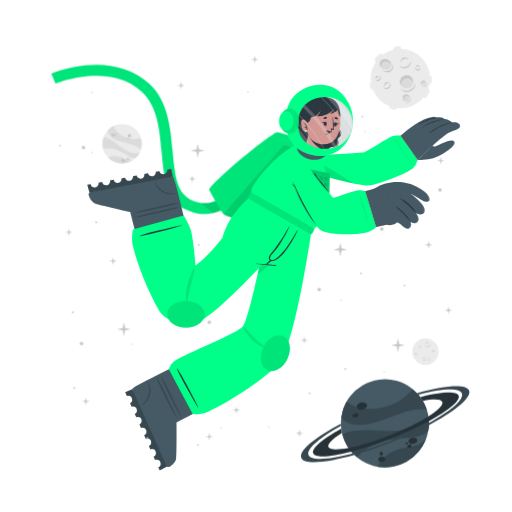
t = 0.00 s
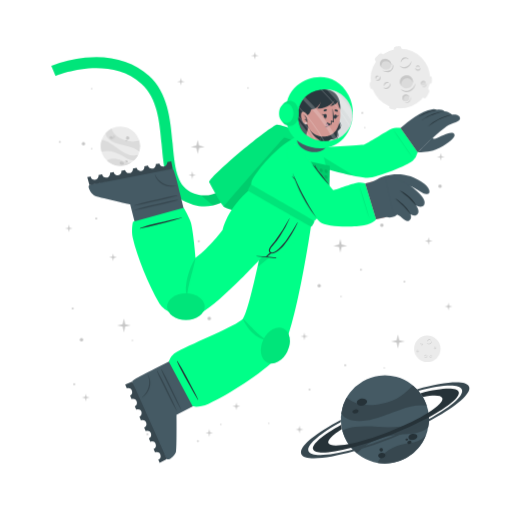
t = 1.13 s
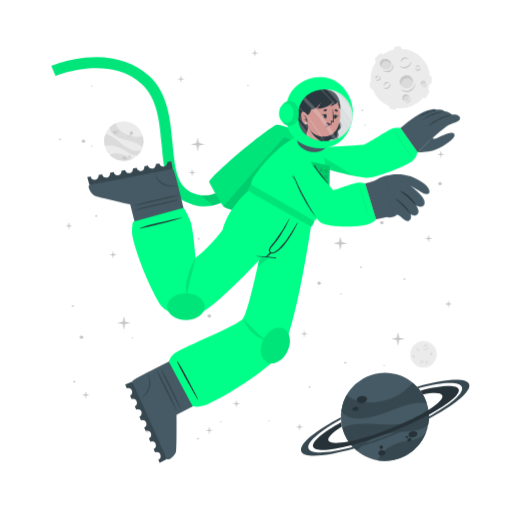
t = 1.88 s
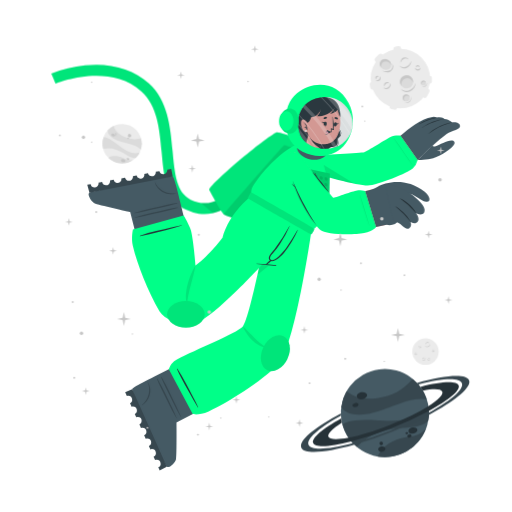
t = 3.00 s
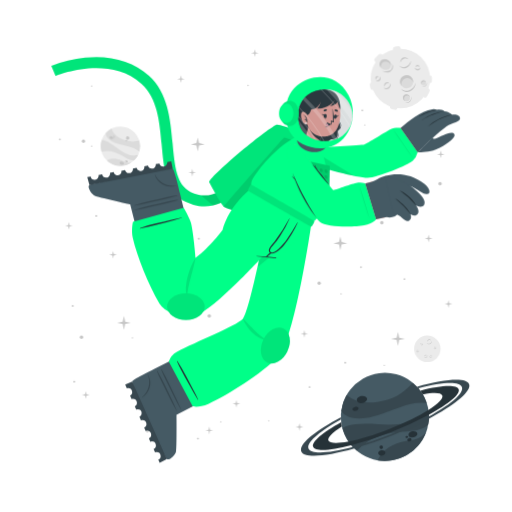
t = 4.13 s
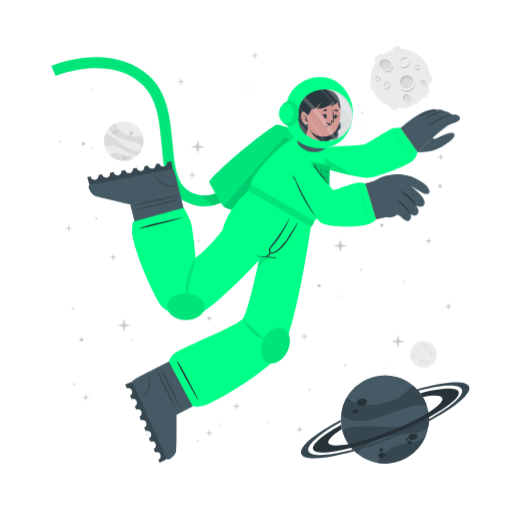
t = 4.88 s

The animated SVG that drew these frames (rendered in a browser with its animation timeline set to each time). Animation: 2 CSS @keyframes rules; one cycle of 6.00 s, repeats indefinitely.

<svg class="animated" id="freepik_stories-astronaut" xmlns="http://www.w3.org/2000/svg" viewBox="0 0 500 500" version="1.1" xmlns:xlink="http://www.w3.org/1999/xlink" xmlns:svgjs="http://svgjs.com/svgjs"><style>svg#freepik_stories-astronaut:not(.animated) .animable {opacity: 0;}svg#freepik_stories-astronaut.animated #freepik--background-complete--inject-15 {animation: 1.5s Infinite  linear wind;animation-delay: 0s;}svg#freepik_stories-astronaut.animated #freepik--Moon--inject-15 {animation: 6s Infinite  linear wind;animation-delay: 0s;}svg#freepik_stories-astronaut.animated #freepik--Planet--inject-15 {animation: 6s Infinite  linear floating;animation-delay: 0s;}svg#freepik_stories-astronaut.animated #freepik--Character--inject-15 {animation: 3s Infinite  linear floating;animation-delay: 0s;}svg#freepik_stories-astronaut.animated #freepik--Stars--inject-15 {animation: 6s Infinite  linear floating;animation-delay: 0s;}            @keyframes wind {                0% {                    transform: rotate( 0deg );                }                25% {                    transform: rotate( 1deg );                }                75% {                    transform: rotate( -1deg );                }            }                    @keyframes floating {                0% {                    opacity: 1;                    transform: translateY(0px);                }                50% {                    transform: translateY(-10px);                }                100% {                    opacity: 1;                    transform: translateY(0px);                }            }        </style><g id="freepik--background-complete--inject-15" class="animable" style="transform-origin: 261.359px 235.839px;"><g id="elarjg49yqnfc"><circle cx="119.24" cy="140.32" r="19.23" style="fill: rgb(235, 235, 235); transform-origin: 119.24px 140.32px; transform: rotate(-21.46deg);" class="animable"></circle></g><path d="M137.64,145.92a22.4,22.4,0,0,0-6-3.75c-3.81-1.68-14.18-3.51-19-5.94-6.75-3.4-7.59-7.07-7.55-9a19.38,19.38,0,0,1,5.93-4.35c.48,2,2.29,8,13.5,12,5.79,2,11.33.68,13.21.22A19.13,19.13,0,0,1,137.64,145.92Z" style="fill: rgb(219, 219, 219); transform-origin: 121.778px 134.4px;" id="elts0t6aakge" class="animable"></path><path d="M129.79,156.41A19.27,19.27,0,0,1,105.68,154a15.8,15.8,0,0,1,3.45-1.36c5.17-1.26,10.86,1.21,12.94,2.38A11.36,11.36,0,0,0,129.79,156.41Z" style="fill: rgb(219, 219, 219); transform-origin: 117.735px 155.928px;" id="eln2u3pbc64dk" class="animable"></path><path d="M136.5,148.8l-.24.47-.22.42c-.18.32-.36.62-.55.92s-.35.54-.53.8l-.21.29-.24.32-.24.32-.31.36-.3.36-.27.3c-.2.22-.41.43-.62.64h0c-1.2.37-2.8.21-5.15-.72-3.49-1.37-7.26-4.67-14-7.09a24,24,0,0,0-12.93-.83h0a19.17,19.17,0,0,1,.5-11.63c1.23,0,5.18.52,13.61,7.48a49.9,49.9,0,0,0,8.49,5.81c7.2,3.77,11.36,2.65,13.1,1.78h.13Z" style="fill: rgb(219, 219, 219); transform-origin: 118.269px 143.957px;" id="elf3yvygwsunq" class="animable"></path><path d="M118.22,156c.34-.78,1.54-1,2.68-.52s1.79,1.54,1.44,2.32-1.54,1-2.68.52S117.88,156.83,118.22,156Z" style="fill: rgb(199, 199, 199); transform-origin: 120.282px 156.9px;" id="elgllbgn4pin" class="animable"></path><path d="M123.66,154.67c.2-.44.91-.55,1.59-.26s1.08.9.89,1.34-.9.56-1.59.26S123.47,155.11,123.66,154.67Z" style="fill: rgb(199, 199, 199); transform-origin: 124.9px 155.212px;" id="elbdxfgqerkma" class="animable"></path><path d="M108.75,131.05c.29-.67,1.33-.86,2.33-.42s1.57,1.33,1.28,2-1.34.86-2.34.42S108.45,131.72,108.75,131.05Z" style="fill: rgb(199, 199, 199); transform-origin: 110.553px 131.84px;" id="elqql1r8racxo" class="animable"></path><path d="M112.29,130.39a.84.84,0,0,1,1.13-.28.85.85,0,0,1,.57,1,1,1,0,0,1-1.7-.74Z" style="fill: rgb(199, 199, 199); transform-origin: 113.151px 130.697px;" id="elrkr4khz8lad" class="animable"></path><path d="M112.86,132.17a.53.53,0,0,1,.71-.15c.3.13.47.41.37.62s-.41.28-.71.15S112.77,132.39,112.86,132.17Z" style="fill: rgb(199, 199, 199); transform-origin: 113.402px 132.399px;" id="elp05fj9x7nk" class="animable"></path><path d="M124.86,132.22a1.64,1.64,0,1,1,1,1.71A1.42,1.42,0,0,1,124.86,132.22Z" style="fill: rgb(199, 199, 199); transform-origin: 126.473px 132.415px;" id="el528rgh5bvym" class="animable"></path><path d="M124.4,134.84a.76.76,0,1,1,.42.92A.73.73,0,0,1,124.4,134.84Z" style="fill: rgb(199, 199, 199); transform-origin: 125.123px 135.064px;" id="elf26i45ov4i5" class="animable"></path><circle cx="415.48" cy="343.36" r="12.93" style="fill: rgb(235, 235, 235); transform-origin: 415.48px 343.36px;" id="elz9rweleqj0o" class="animable"></circle><path d="M420.19,335.69a2.92,2.92,0,0,1-.48,1.75,3.45,3.45,0,0,1-1.41,1.24,2.56,2.56,0,0,1-1.9.17,2.7,2.7,0,0,1-1.44-1.12,3.71,3.71,0,0,0,1.55.69,2.33,2.33,0,0,0,.79,0,2.68,2.68,0,0,0,.76-.24l.36-.2c.11-.08.23-.15.33-.23a3.24,3.24,0,0,0,.6-.57A4.54,4.54,0,0,0,420.19,335.69Z" style="fill: rgb(199, 199, 199); transform-origin: 417.577px 337.324px;" id="el9bn86quezf7" class="animable"></path><path d="M415.54,336.43a1.84,1.84,0,0,1,.27-1.24,2.23,2.23,0,0,1,1-.88,1.76,1.76,0,0,1,1.35-.1,1.7,1.7,0,0,1,1,.83,2.8,2.8,0,0,0-1.08-.4,1.69,1.69,0,0,0-1,.18A3.06,3.06,0,0,0,415.54,336.43Z" style="fill: rgb(199, 199, 199); transform-origin: 417.341px 335.275px;" id="elhd4ubvknihe" class="animable"></path><path d="M415.48,349.44a1.79,1.79,0,0,1,0,1.23,2.13,2.13,0,0,1-.75,1.05,1.71,1.71,0,0,1-2.35-.25,3.35,3.35,0,0,0,1.1.15,1.62,1.62,0,0,0,.91-.35,2.67,2.67,0,0,0,.69-.77A3.41,3.41,0,0,0,415.48,349.44Z" style="fill: rgb(199, 199, 199); transform-origin: 413.984px 350.758px;" id="elhyc4mgx4oue" class="animable"></path><path d="M412.8,350.91a1.14,1.14,0,0,1-.09-.87,1.49,1.49,0,0,1,.52-.76,1.2,1.2,0,0,1,.93-.23,1.1,1.1,0,0,1,.73.48,2.46,2.46,0,0,0-.75,0,1.18,1.18,0,0,0-.56.24A2.18,2.18,0,0,0,412.8,350.91Z" style="fill: rgb(199, 199, 199); transform-origin: 413.776px 349.972px;" id="elxfrtyz0ndi9" class="animable"></path><path d="M410.82,337.8a1.15,1.15,0,0,1,.37.83,1.3,1.3,0,0,1-.37.92,1.15,1.15,0,0,1-.95.32,1.35,1.35,0,0,1-.81-.39,3.94,3.94,0,0,0,.8-.05,1.06,1.06,0,0,0,.56-.28,1.37,1.37,0,0,0,.33-.56A2.45,2.45,0,0,0,410.82,337.8Z" style="fill: rgb(199, 199, 199); transform-origin: 410.125px 338.84px;" id="el7tx0eylzaya" class="animable"></path><path d="M409.22,339.06a.74.74,0,0,1-.33-.57.91.91,0,0,1,.26-.68.82.82,0,0,1,.71-.23.81.81,0,0,1,.55.34,4.08,4.08,0,0,0-.54.1.76.76,0,0,0-.32.19,1.13,1.13,0,0,0-.22.32A2.13,2.13,0,0,0,409.22,339.06Z" style="fill: rgb(199, 199, 199); transform-origin: 409.65px 338.315px;" id="el2b1pr16tdts" class="animable"></path><path d="M419.81,351.44a1.14,1.14,0,0,1-.72.56,1.26,1.26,0,0,1-1-.14,1.14,1.14,0,0,1-.54-.83,1.36,1.36,0,0,1,.18-.89,3.66,3.66,0,0,0,.25.77,1,1,0,0,0,.4.47,1.32,1.32,0,0,0,.63.18A2.6,2.6,0,0,0,419.81,351.44Z" style="fill: rgb(199, 199, 199); transform-origin: 418.673px 351.093px;" id="eldng7mefx3s" class="animable"></path><path d="M418.2,350.19a.75.75,0,0,1,.47-.45.87.87,0,0,1,.72.08.82.82,0,0,1,.4.63.9.9,0,0,1-.19.62,4.78,4.78,0,0,0-.24-.5.63.63,0,0,0-.25-.26.91.91,0,0,0-.37-.13A1.65,1.65,0,0,0,418.2,350.19Z" style="fill: rgb(199, 199, 199); transform-origin: 418.996px 350.383px;" id="eludlmh9hhso" class="animable"></path><path d="M424.24,342.34a1.16,1.16,0,0,1-.28.86,1.27,1.27,0,0,1-.88.44,1.13,1.13,0,0,1-.92-.39,1.29,1.29,0,0,1-.35-.83,3.82,3.82,0,0,0,.63.5,1.09,1.09,0,0,0,.6.16,1.31,1.31,0,0,0,.62-.21A2.35,2.35,0,0,0,424.24,342.34Z" style="fill: rgb(199, 199, 199); transform-origin: 423.027px 342.991px;" id="ell9vgjaep7g" class="animable"></path><path d="M422.2,342.21a.75.75,0,0,1,.14-.64.93.93,0,0,1,.65-.34.8.8,0,0,1,.68.3.88.88,0,0,1,.19.62,3.83,3.83,0,0,0-.48-.28.74.74,0,0,0-.36-.08,1.13,1.13,0,0,0-.38.1A2.38,2.38,0,0,0,422.2,342.21Z" style="fill: rgb(199, 199, 199); transform-origin: 423.021px 341.719px;" id="elfnp1lf66xz5" class="animable"></path><path d="M407.1,345.26a1.13,1.13,0,0,1-.27.87,1.27,1.27,0,0,1-.88.44,1.16,1.16,0,0,1-.93-.39,1.4,1.4,0,0,1-.35-.83,4.33,4.33,0,0,0,.64.5,1.07,1.07,0,0,0,.6.16,1.35,1.35,0,0,0,.62-.21A2,2,0,0,0,407.1,345.26Z" style="fill: rgb(199, 199, 199); transform-origin: 405.889px 345.916px;" id="elesge7ve5uz" class="animable"></path><path d="M405.07,345.14a.75.75,0,0,1,.14-.64.89.89,0,0,1,.64-.34.79.79,0,0,1,.68.3.85.85,0,0,1,.2.62,3.83,3.83,0,0,0-.48-.28.66.66,0,0,0-.36-.08,1.13,1.13,0,0,0-.38.1A2.38,2.38,0,0,0,405.07,345.14Z" style="fill: rgb(199, 199, 199); transform-origin: 405.891px 344.649px;" id="elz9ckn36p8y" class="animable"></path></g><g id="freepik--Moon--inject-15" class="animable" style="transform-origin: 391.45px 76.1246px;"><path d="M370.11,60.15l3.44-3.43a2.52,2.52,0,0,0,0-3.56h0a2.5,2.5,0,0,0-3.56,0l-3.44,3.43a2.52,2.52,0,0,0,0,3.56h0A2.52,2.52,0,0,0,370.11,60.15Z" style="fill: rgb(235, 235, 235); transform-origin: 370.05px 56.6508px;" id="elsiqwamjzrf" class="animable"></path><path d="M417,94.19l2.18-4.34a2.5,2.5,0,0,0-1.12-3.38h0a2.51,2.51,0,0,0-3.38,1.12l-2.18,4.34a2.53,2.53,0,0,0,1.12,3.38h0A2.52,2.52,0,0,0,417,94.19Z" style="fill: rgb(235, 235, 235); transform-origin: 415.845px 90.8883px;" id="elclrdcune36t" class="animable"></path><path d="M387,50.45l2.58-.36a2.52,2.52,0,0,0,2.14-2.85h0a2.52,2.52,0,0,0-2.85-2.14l-2.58.37a2.52,2.52,0,0,0-2.14,2.85h0A2.51,2.51,0,0,0,387,50.45Z" style="fill: rgb(235, 235, 235); transform-origin: 387.935px 47.7758px;" id="elt3lhrx1ij0m" class="animable"></path><path d="M366.46,84.53l-.37-2.59a2.52,2.52,0,0,0-2.85-2.13h0a2.52,2.52,0,0,0-2.14,2.85l.37,2.58a2.53,2.53,0,0,0,2.85,2.14h0A2.52,2.52,0,0,0,366.46,84.53Z" style="fill: rgb(235, 235, 235); transform-origin: 363.78px 83.5943px;" id="el0vypfp9tycsd" class="animable"></path><g id="eloyqn7ifxsgj"><rect x="415.49" y="75.26" width="7.64" height="5.03" rx="2.16" style="fill: rgb(235, 235, 235); transform-origin: 419.31px 77.775px; transform: rotate(90deg);" class="animable"></rect></g><path d="M382.28,106.41l2.52.68a2.52,2.52,0,0,0,3.08-1.78h0a2.52,2.52,0,0,0-1.78-3.09l-2.52-.67a2.51,2.51,0,0,0-3.08,1.78h0A2.51,2.51,0,0,0,382.28,106.41Z" style="fill: rgb(235, 235, 235); transform-origin: 384.19px 104.319px;" id="eltzrczquczj" class="animable"></path><circle cx="391" cy="76.69" r="29.05" style="fill: rgb(235, 235, 235); transform-origin: 391px 76.69px;" id="el68908ze66oi" class="animable"></circle><path d="M401.57,59.46a6.51,6.51,0,0,1-1.08,3.94,7.8,7.8,0,0,1-3.15,2.79,5.76,5.76,0,0,1-4.27.36,6,6,0,0,1-3.25-2.49,8.71,8.71,0,0,0,3.49,1.53,5.07,5.07,0,0,0,1.78,0,5.38,5.38,0,0,0,1.69-.54,9.1,9.1,0,0,0,.81-.44c.26-.17.52-.33.76-.52a8.54,8.54,0,0,0,1.35-1.27A9.92,9.92,0,0,0,401.57,59.46Z" style="fill: rgb(199, 199, 199); transform-origin: 395.699px 63.1311px;" id="eli9sw0tvacrf" class="animable"></path><path d="M391.13,61.13a4.13,4.13,0,0,1,.6-2.78,5.18,5.18,0,0,1,2.19-2,3.9,3.9,0,0,1,3-.22A3.84,3.84,0,0,1,399.12,58a6.52,6.52,0,0,0-2.41-.89,3.94,3.94,0,0,0-2.24.4A6.81,6.81,0,0,0,391.13,61.13Z" style="fill: rgb(199, 199, 199); transform-origin: 395.105px 58.5293px;" id="eltdamdjl51u" class="animable"></path><path d="M381.29,81.08a3.94,3.94,0,0,1,.07,2.77,4.82,4.82,0,0,1-1.68,2.35,3.78,3.78,0,0,1-2.86.77,3.84,3.84,0,0,1-2.43-1.34,7,7,0,0,0,2.48.35,3.69,3.69,0,0,0,2-.79,6,6,0,0,0,1.55-1.73A7.44,7.44,0,0,0,381.29,81.08Z" style="fill: rgb(199, 199, 199); transform-origin: 377.984px 84.0434px;" id="elnhoc52sc8a" class="animable"></path><path d="M375.27,84.38a2.57,2.57,0,0,1-.19-1.95,3.19,3.19,0,0,1,1.16-1.7,2.65,2.65,0,0,1,2.08-.52A2.44,2.44,0,0,1,380,81.28a5.58,5.58,0,0,0-1.7-.08,2.69,2.69,0,0,0-1.26.54A4.94,4.94,0,0,0,375.27,84.38Z" style="fill: rgb(199, 199, 199); transform-origin: 377.485px 82.2756px;" id="elsewq5vzgt0i" class="animable"></path><path d="M370.87,74.62a2.57,2.57,0,0,1,.83,1.86,2.85,2.85,0,0,1-.82,2,2.52,2.52,0,0,1-2.13.73,3.06,3.06,0,0,1-1.83-.87,10,10,0,0,0,1.81-.12,2.33,2.33,0,0,0,1.25-.63,2.88,2.88,0,0,0,.73-1.26A5.13,5.13,0,0,0,370.87,74.62Z" style="fill: rgb(199, 199, 199); transform-origin: 369.31px 76.9261px;" id="elc2x0kpehkup" class="animable"></path><path d="M367.27,77.44a1.68,1.68,0,0,1-.72-1.29,2,2,0,0,1,.58-1.52,1.77,1.77,0,0,1,1.58-.51,1.88,1.88,0,0,1,1.25.75,10.76,10.76,0,0,0-1.23.24,1.6,1.6,0,0,0-.7.41,2.28,2.28,0,0,0-.49.73A4.57,4.57,0,0,0,367.27,77.44Z" style="fill: rgb(199, 199, 199); transform-origin: 368.253px 75.7663px;" id="el41gcim250uq" class="animable"></path><path d="M410.67,66a2.6,2.6,0,0,1-.62,1.94,2.84,2.84,0,0,1-2,1,2.57,2.57,0,0,1-2.07-.87,3,3,0,0,1-.78-1.87,9,9,0,0,0,1.43,1.11,2.23,2.23,0,0,0,1.34.36,3,3,0,0,0,1.39-.45A5.56,5.56,0,0,0,410.67,66Z" style="fill: rgb(199, 199, 199); transform-origin: 407.941px 67.4719px;" id="elq2q35c10p9" class="animable"></path><path d="M406.11,65.73a1.66,1.66,0,0,1,.31-1.44,2,2,0,0,1,1.44-.76,1.82,1.82,0,0,1,1.53.68,1.88,1.88,0,0,1,.43,1.39,9.72,9.72,0,0,0-1.08-.63,1.49,1.49,0,0,0-.8-.17,2.38,2.38,0,0,0-.85.22A4.64,4.64,0,0,0,406.11,65.73Z" style="fill: rgb(199, 199, 199); transform-origin: 407.944px 64.6284px;" id="elgenty8l7xi6" class="animable"></path><g id="el8ek7gd844l"><ellipse cx="397.01" cy="79.87" rx="6.44" ry="6.4" style="fill: rgb(219, 219, 219); transform-origin: 397.01px 79.87px; transform: rotate(-65.97deg);" class="animable"></ellipse></g><path d="M400,76.84a5.81,5.81,0,0,1,3.31,4.1,6.41,6.41,0,1,0-11.2,3.11,5.78,5.78,0,0,1,.2-4.24A5.84,5.84,0,0,1,400,76.84Z" style="fill: rgb(199, 199, 199); transform-origin: 396.987px 78.7649px;" id="el3b000jo08ej" class="animable"></path><path d="M405.88,81a8.26,8.26,0,0,1-1.41,4.8,9.87,9.87,0,0,1-3.87,3.38,7.16,7.16,0,0,1-5.18.47,7.62,7.62,0,0,1-4-3,10.25,10.25,0,0,0,4.28,2,10.54,10.54,0,0,0,1.13.11,5.87,5.87,0,0,0,1.11-.09A7.1,7.1,0,0,0,400,88c.34-.17.69-.36,1-.55s.65-.42.94-.67a10.52,10.52,0,0,0,1.67-1.6A11.59,11.59,0,0,0,405.88,81Z" style="fill: rgb(199, 199, 199); transform-origin: 398.651px 85.4656px;" id="elxswk5luwmv" class="animable"></path><path d="M412.91,83.39a2.4,2.4,0,1,0-1.78-2.87A2.39,2.39,0,0,0,412.91,83.39Z" style="fill: rgb(219, 219, 219); transform-origin: 413.468px 81.0561px;" id="el7udpiyjzsw" class="animable"></path><path d="M414.34,79.73A2.18,2.18,0,0,1,415.85,81,2.43,2.43,0,0,0,414,78.71a2.4,2.4,0,0,0-2.87,1.81,2.37,2.37,0,0,0,.84,2.41,2.12,2.12,0,0,1-.23-1.57A2.17,2.17,0,0,1,414.34,79.73Z" style="fill: rgb(199, 199, 199); transform-origin: 413.458px 80.7904px;" id="ela0k4c87xxy" class="animable"></path><path d="M416.78,80.82a2.9,2.9,0,0,1-.12,1.88,3.54,3.54,0,0,1-1.18,1.55,2.64,2.64,0,0,1-1.91.54,2.74,2.74,0,0,1-1.69-.86,4.09,4.09,0,0,0,1.71.37,2.65,2.65,0,0,0,1.51-.55A4.36,4.36,0,0,0,416.78,80.82Z" style="fill: rgb(199, 199, 199); transform-origin: 414.381px 82.813px;" id="elhwj8cgpb6wk" class="animable"></path><path d="M396.44,98.94a3.41,3.41,0,1,0-3.21-3.59A3.41,3.41,0,0,0,396.44,98.94Z" style="fill: rgb(219, 219, 219); transform-origin: 396.635px 95.5356px;" id="elzvnnt2wgcbb" class="animable"></path><path d="M397.54,93.46a3.07,3.07,0,0,1,2.41,1.4A3.4,3.4,0,1,0,395,98.53a3.1,3.1,0,0,1,2.54-5.07Z" style="fill: rgb(199, 199, 199); transform-origin: 396.584px 95.335px;" id="elooapaasaxci" class="animable"></path><path d="M401.22,94.38a4.48,4.48,0,0,1,.19,2.64,5.13,5.13,0,0,1-1.27,2.4,3.72,3.72,0,0,1-2.46,1.21,4.06,4.06,0,0,1-2.56-.69,5.23,5.23,0,0,0,2.5.2A3.76,3.76,0,0,0,399.68,99a5.84,5.84,0,0,0,1.26-2.1A6.18,6.18,0,0,0,401.22,94.38Z" style="fill: rgb(199, 199, 199); transform-origin: 398.323px 97.5099px;" id="el468ko25nc9x" class="animable"></path><path d="M381.24,66c-1.53,2.35-4.93,2.85-7.58,1.11s-3.57-5.05-2-7.4,4.93-2.84,7.59-1.11S382.78,63.69,381.24,66Z" style="fill: rgb(219, 219, 219); transform-origin: 376.446px 62.8572px;" id="elhi1gwrdxhm8" class="animable"></path><path d="M372.8,62a4.43,4.43,0,0,0-.25,4.28,5.25,5.25,0,0,1-.92-6.49c1.53-2.35,4.93-2.85,7.59-1.11A5.83,5.83,0,0,1,382,63.9a5.53,5.53,0,0,0-2.29-3C377.28,59.37,374.19,59.82,372.8,62Z" style="fill: rgb(199, 199, 199); transform-origin: 376.453px 61.9611px;" id="elipyzqqv1yr" class="animable"></path><path d="M383.12,62.16a5.49,5.49,0,0,1,.75,4.14,5.12,5.12,0,0,1-.95,2,6.39,6.39,0,0,1-1.66,1.53,6.23,6.23,0,0,1-2.15.73,7.29,7.29,0,0,1-2.19-.06,9.09,9.09,0,0,1-3.84-1.67,17.88,17.88,0,0,0,3.95.68,6.51,6.51,0,0,0,3.58-.77A5.47,5.47,0,0,0,382,67.59a5,5,0,0,0,.94-1.57A7.25,7.25,0,0,0,383.12,62.16Z" style="fill: rgb(199, 199, 199); transform-origin: 378.538px 66.3877px;" id="elmbor1xqsu0r" class="animable"></path></g><g id="freepik--Planet--inject-15" class="animable" style="transform-origin: 376.139px 413.34px;"><g id="elzkyzm30ewi"><circle cx="375.87" cy="413.34" r="43.02" style="fill: rgb(69, 90, 100); transform-origin: 375.87px 413.34px; transform: rotate(-74.9951deg);" class="animable"></circle></g><path d="M416.74,399.89a50.6,50.6,0,0,0-15.8.88c-9.14,1.83-30.47,11.81-42.37,13.55-16.73,2.46-23-3.17-25.36-6.69a43,43,0,0,1,5.28-15.58c3.38,2.95,14.49,11.72,40.09,4.53,13.2-3.72,21.59-13.34,24.44-16.6A42.76,42.76,0,0,1,416.74,399.89Z" style="fill: rgb(55, 71, 79); transform-origin: 374.975px 397.452px;" id="elaym090v01nw" class="animable"></path><path d="M415.87,429.18a43.05,43.05,0,0,1-47.24,26.58,34.45,34.45,0,0,1,4.55-6.94c7.84-9,21.44-11.76,26.75-12.3A25.27,25.27,0,0,0,415.87,429.18Z" style="fill: rgb(55, 71, 79); transform-origin: 392.25px 442.775px;" id="eltmm1kob671f" class="animable"></path><path d="M418.36,406.64c.07.39.12.77.17,1.16s.09.71.13,1.06c.08.8.15,1.6.18,2.39s.06,1.44.06,2.14c0,.27,0,.53,0,.8s0,.6,0,.89,0,.6,0,.9-.05.7-.08,1.06-.06.7-.1,1-.08.6-.11.9c-.09.66-.19,1.3-.31,1.95h0c-1.72,2.21-4.86,4-10.34,5.31-8.16,2-19.29.8-34.76,5.06a53.84,53.84,0,0,0-24.73,15.11h0a42.85,42.85,0,0,1-14.05-21.9c2.19-1.67,10.15-5.73,34.51-3.84a112.29,112.29,0,0,0,23-.3c18-2.36,24.21-9.77,26.27-13.61h0A1.82,1.82,0,0,1,418.36,406.64Z" style="fill: rgb(55, 71, 79); transform-origin: 376.66px 426.505px;" id="el3ius67itmrp" class="animable"></path><path d="M358.4,395.52c.37,1.88-1.55,3.83-4.28,4.35s-5.23-.56-5.6-2.44,1.56-3.82,4.28-4.35S358,393.65,358.4,395.52Z" style="fill: rgb(38, 50, 56); transform-origin: 353.46px 396.474px;" id="elvu93av9ntsa" class="animable"></path><path d="M350.11,404.94c.2,1.06-1,2.17-2.6,2.49s-3.13-.28-3.33-1.34.95-2.17,2.59-2.49S349.9,403.89,350.11,404.94Z" style="fill: rgb(38, 50, 56); transform-origin: 347.145px 405.515px;" id="el0yljkkxprmvi" class="animable"></path><path d="M407.54,429.57c.31,1.6-1.38,3.27-3.76,3.74s-4.58-.47-4.89-2.07,1.37-3.28,3.76-3.74S407.23,428,407.54,429.57Z" style="fill: rgb(38, 50, 56); transform-origin: 403.215px 430.408px;" id="eleel0xivrqdk" class="animable"></path><path d="M401.85,435.28c.17.85-.61,1.72-1.74,1.94a1.87,1.87,0,0,1-2.33-1.15c-.17-.85.61-1.72,1.74-1.94A1.87,1.87,0,0,1,401.85,435.28Z" style="fill: rgb(38, 50, 56); transform-origin: 399.815px 435.675px;" id="elyni0tp3xck" class="animable"></path><path d="M398.54,432.72c.1.51-.4,1-1.12,1.18s-1.38-.17-1.48-.68.4-1,1.12-1.18S398.44,432.21,398.54,432.72Z" style="fill: rgb(38, 50, 56); transform-origin: 397.24px 432.97px;" id="eluzi6mi75ydh" class="animable"></path><path d="M376.35,447.84c.28,1.44-1,2.9-3,3.27s-3.68-.5-4-1.93,1-2.89,2.95-3.26S376.08,446.41,376.35,447.84Z" style="fill: rgb(38, 50, 56); transform-origin: 372.845px 448.515px;" id="ellj1v96x0edj" class="animable"></path><path d="M373.89,442.43a1.71,1.71,0,1,1-1.95-1.16A1.6,1.6,0,0,1,373.89,442.43Z" style="fill: rgb(38, 50, 56); transform-origin: 372.261px 442.94px;" id="elngmklcmk0gm" class="animable"></path><path d="M418.84,411.25a346.49,346.49,0,0,1-36.64,16.83,342.87,342.87,0,0,1-39.21,13c-20.61,5.36-35.3,6.29-37.19,1.5s9.19-14.09,27.36-24.08c.12,1,.28,2,.47,3l.24,1.14c-9.22,5.86-14.34,10.93-13.19,13.85s8.58,3.14,19.59,1c10.78-2.08,25-6.36,40.23-12.37s28.57-12.64,37.86-18.51c9.46-5.95,14.73-11.13,13.56-14.09s-8.33-3.11-19-1.11a39.26,39.26,0,0,0-2.42-3.66c20.51-5.31,35.53-6.12,37.42-1.34S438.08,400.88,418.84,411.25Z" style="fill: rgb(38, 50, 56); transform-origin: 376.855px 414.472px;" id="elyp3x7r6r9hh" class="animable"></path><path d="M418.86,415.07a383.2,383.2,0,0,1-35.81,16.44h0A380.06,380.06,0,0,1,346,444.31c-28.14,8-49.06,9.59-51.78,2.82s13.19-19.8,38.63-33.31c0,.66,0,1.33.08,2-21.11,11.64-34,22.68-31.68,28.49s19.63,4.87,43.31-1.47A359.42,359.42,0,0,0,418.89,413c21.4-11.74,34.49-22.91,32.14-28.76s-19.17-4.89-42.38,1.23c-.43-.51-.88-1-1.34-1.5,27.63-7.77,48.08-9.23,50.76-2.54S444.64,401.45,418.86,415.07Z" style="fill: rgb(55, 71, 79); transform-origin: 376.139px 414.278px;" id="elykxk2y9kmkb" class="animable"></path></g><g id="freepik--Character--inject-15" class="animable" style="transform-origin: 249.682px 261.365px;"><path d="M194.2,208.66a44.5,44.5,0,0,1-12.75-4c-19.36-9.4-21.44-32.18-23.64-56.3-2-22.22-4.13-45.19-19.67-59.06-32.35-28.84-83.35-7.81-83.86-7.59l-4.19-9.88a124.34,124.34,0,0,1,33.06-8c25-2.52,46.52,3.5,62.12,17.42,18.71,16.68,21.11,42.93,23.22,66.09,2,21.93,3.73,40.87,17.64,47.62,29.16,14.15,48.44-21.19,49.24-22.7l9.48,5a77.22,77.22,0,0,1-16.57,20.32C217.57,206.71,206,210.43,194.2,208.66Z" style="fill: rgb(0, 255, 136); transform-origin: 147.47px 136.179px;" id="el4wz94dyh1d3" class="animable"></path><g id="elsztwtepc4q"><path d="M194.2,208.66a44.5,44.5,0,0,1-12.75-4c-19.36-9.4-21.44-32.18-23.64-56.3-2-22.22-4.13-45.19-19.67-59.06-32.35-28.84-83.35-7.81-83.86-7.59l-4.19-9.88a124.34,124.34,0,0,1,33.06-8c25-2.52,46.52,3.5,62.12,17.42,18.71,16.68,21.11,42.93,23.22,66.09,2,21.93,3.73,40.87,17.64,47.62,29.16,14.15,48.44-21.19,49.24-22.7l9.48,5a77.22,77.22,0,0,1-16.57,20.32C217.57,206.71,206,210.43,194.2,208.66Z" style="opacity: 0.1; transform-origin: 147.47px 136.179px;" class="animable"></path></g><g id="el907zgj5janq"><path d="M244.85,177.29a77.09,77.09,0,0,1-16.57,20.31c-6.44,5.48-13.2,9-20.13,10.56L196.08,198c23.52,3.15,38.58-24.45,39.3-25.77Z" style="opacity: 0.1; transform-origin: 220.465px 190.195px;" class="animable"></path></g><path d="M278.67,229.5c-.95.56-57.57-18.31-60-20.06a1.59,1.59,0,0,1-.31-.29c-2.77-2.73-13.24-22-14-23.51-1.84-3.85,55.21-51.93,65.82-56.39,2.66-1.12,37.51,11.34,42.73,16.4,2.24,2.17,6.45,10.95,6.22,12.15h0C318.76,159.52,279.63,228.94,278.67,229.5Z" style="fill: rgb(0, 255, 136); transform-origin: 261.728px 179.346px;" id="elvlplie2ycb" class="animable"></path><g id="eln6vbr8vlrsq"><path d="M278.67,229.5c-.95.56-57.57-18.31-60-20.06a1.59,1.59,0,0,1-.31-.29c-2.77-2.73-13.24-22-14-23.51-1.84-3.85,55.21-51.93,65.82-56.39,2.66-1.12,37.51,11.34,42.73,16.4,2.24,2.17,6.45,10.95,6.22,12.15h0C318.76,159.52,279.63,228.94,278.67,229.5Z" style="opacity: 0.1; transform-origin: 261.728px 179.346px;" class="animable"></path></g><g id="el34gbu9vxckf"><path d="M278.67,229.5c-.95.56-57.57-18.31-60-20.06a1.59,1.59,0,0,1-.31-.29c10.24-11.85,58.36-67.42,59.22-67.56s33.84,12.65,41.56,16.22C318.76,159.52,279.63,228.94,278.67,229.5Z" style="opacity: 0.1; transform-origin: 268.75px 185.551px;" class="animable"></path></g><path d="M196.48,344.63l-45.12,22.73c-8.64,4.29-16.14,8.22-19.83,10.61a.09.09,0,0,0-.06,0c-1.4.9-2.24,1.57-2.36,2l0,.08c-.46,3.44,31.87,73.53,33.82,75.59s8-3.33,8.91-7.05.53-36.1.53-36.1l44.85-23.13Z" style="fill: rgb(69, 90, 100); transform-origin: 173.163px 400.363px;" id="elzkm7rwzrew" class="animable"></path><path d="M122.25,383l1.61,3.65a3.8,3.8,0,0,1,1.31-.23,3.9,3.9,0,0,1,1.83,7.34l1.45,3.32a3.82,3.82,0,0,1,1.36-.25,3.89,3.89,0,0,1,1.78,7.35l1.46,3.33a3.55,3.55,0,0,1,1.39-.27,3.89,3.89,0,0,1,3.89,3.89,3.85,3.85,0,0,1-2.15,3.48l1.46,3.31a4.06,4.06,0,0,1,1.45-.27,3.89,3.89,0,0,1,1.69,7.4l1.46,3.31a3.84,3.84,0,0,1,1.48-.3,3.89,3.89,0,0,1,1.65,7.42l1.46,3.31a3.58,3.58,0,0,1,1.52-.32,3.9,3.9,0,0,1,1.62,7.44l1.46,3.32a3.64,3.64,0,0,1,1.57-.35,3.9,3.9,0,0,1,1.57,7.46l1.37,3.12,7-3.79L129.11,380Z" style="fill: rgb(55, 71, 79); transform-origin: 142.595px 419.73px;" id="elvg33fzcbnd" class="animable"></path><path d="M144.47,373.18a16.37,16.37,0,0,1,1.62,13.09c-1.18,3.56-3.52,7.36-7.28,9.3-.11.06-.22-.14-.12-.21,6.4-4.92,9-14.69,5.56-22.06A.13.13,0,0,1,144.47,373.18Z" style="fill: rgb(55, 71, 79); transform-origin: 142.716px 384.361px;" id="eleenvzz1wbt7" class="animable"></path><path d="M153.72,369.74c2.88,4.77,5.37,9.78,7.8,14.79s4.78,9.94,7.13,14.93c1.34,2.86,2.68,5.73,3.86,8.66a.16.16,0,0,1-.29.14c-2.81-4.81-5.27-9.84-7.79-14.8s-5-9.85-7.34-14.83c-1.37-2.86-2.65-5.74-3.8-8.69A.24.24,0,0,1,153.72,369.74Z" style="fill: rgb(55, 71, 79); transform-origin: 162.903px 388.992px;" id="eli1up5inbrii" class="animable"></path><path d="M157.88,368.33c2.89,4.77,5.37,9.78,7.8,14.8s4.78,9.94,7.13,14.93c1.34,2.86,2.68,5.73,3.86,8.65a.16.16,0,0,1-.29.14c-2.81-4.81-5.27-9.84-7.79-14.8s-5-9.85-7.34-14.83c-1.36-2.86-2.65-5.74-3.8-8.69A.24.24,0,0,1,157.88,368.33Z" style="fill: rgb(55, 71, 79); transform-origin: 167.063px 387.582px;" id="el16ptml0e9no" class="animable"></path><path d="M164.81,360.58l23.33,43.76s7,1.51,15.68-2.51c19.21-8.87,51.37-29.51,67.45-45.36C287.89,340.08,304.2,225.2,304.2,225.2L265,202.58s-20.36,108.33-27.84,116.15c-6.75,7.06-45.89,22.51-64.34,32.17A16.53,16.53,0,0,0,164.81,360.58Z" style="fill: rgb(0, 255, 136); transform-origin: 234.505px 303.599px;" id="elz564mgvtj7n" class="animable"></path><path d="M173.21,360.06c3.07,4.66,5.75,9.56,8.38,14.48s5.16,9.74,7.7,14.64c1.46,2.8,2.91,5.62,4.21,8.49a.17.17,0,0,1-.29.16c-3-4.7-5.65-9.63-8.37-14.49s-5.35-9.65-7.92-14.53c-1.47-2.8-2.87-5.63-4.13-8.53A.24.24,0,0,1,173.21,360.06Z" style="fill: rgb(38, 50, 56); transform-origin: 183.142px 378.925px;" id="el0k2xjjqhida" class="animable"></path><g id="elswnhleoy8e7"><path d="M251.64,268.16l52.56-43L265,202.58S258.6,236.8,251.64,268.16Z" style="opacity: 0.1; transform-origin: 277.92px 235.37px;" class="animable"></path></g><g id="elylhh7eit4in"><path d="M260.8,339.2a9.27,9.27,0,0,1-4.14-.38,19.56,19.56,0,0,1-3.85-1.64,31.21,31.21,0,0,1-6.57-5c-1-1-1.88-2-2.77-3s-1.7-2.13-2.45-3.26-1.46-2.29-2.11-3.47-1.23-2.43-1.72-3.71a39.39,39.39,0,0,1,3,2.76c.94.95,1.92,1.86,2.81,2.82s1.86,1.86,2.75,2.82l1.39,1.38c.46.46.89.95,1.37,1.38,1.85,1.82,3.74,3.56,5.72,5.19A23.49,23.49,0,0,0,260.8,339.2Z" style="opacity: 0.1; transform-origin: 248.995px 329.012px;" class="animable"></path></g><g id="el1rhtnlm7ay2"><ellipse cx="268.93" cy="344.82" rx="18.38" ry="13.04" style="fill: rgb(0, 255, 136); transform-origin: 268.93px 344.82px; transform: rotate(-64.61deg);" class="animable"></ellipse></g><g id="elnjcdgjum5i"><ellipse cx="268.93" cy="344.82" rx="18.38" ry="13.04" style="opacity: 0.1; transform-origin: 268.93px 344.82px; transform: rotate(-64.61deg);" class="animable"></ellipse></g><path d="M187.77,245.91l-11.92-49.09c-2.23-9.39-4.35-17.59-5.84-21.72,0,0,0,0,0-.07a6.82,6.82,0,0,0-1.38-2.74s0,0-.07,0c-3.24-1.23-78.83,14.38-81.28,15.82s1.43,8.53,4.85,10.27,35,8.69,35,8.69L139.51,256Z" style="fill: rgb(69, 90, 100); transform-origin: 137.14px 214.111px;" id="elhsctlddx1jw" class="animable"></path><path d="M167.23,164.93l-3.92.74a3.75,3.75,0,0,1-.06,1.33,3.9,3.9,0,0,1-7.57.11l-3.56.67a3.79,3.79,0,0,1-.07,1.38,3.89,3.89,0,0,1-7.56.07l-3.57.66a3.79,3.79,0,0,1,0,1.42,3.9,3.9,0,0,1-4.68,2.91,3.83,3.83,0,0,1-2.89-2.88l-3.56.67a4.08,4.08,0,0,1-.07,1.47,3.89,3.89,0,0,1-7.58,0l-3.56.67a3.89,3.89,0,0,1-4.72,4.42,3.91,3.91,0,0,1-2.93-3l-3.55.68a3.69,3.69,0,0,1,0,1.55,3.9,3.9,0,0,1-7.62-.11l-3.56.67a3.65,3.65,0,0,1,0,1.61,3.89,3.89,0,0,1-7.62-.16l-3.35.63,2.11,7.63,81.36-15.77Z" style="fill: rgb(55, 71, 79); transform-origin: 126.965px 176.5px;" id="elyy6mcktrh9i" class="animable"></path><path d="M171.74,188.79a16.37,16.37,0,0,1-13.12-1.39c-3.2-2-6.37-5.09-7.41-9.2,0-.11.19-.18.24-.06,3.34,7.34,12.27,12.06,20.22,10.41A.13.13,0,0,1,171.74,188.79Z" style="fill: rgb(55, 71, 79); transform-origin: 161.505px 183.822px;" id="elj78f7h10mrf" class="animable"></path><path d="M173,198.58c-5.3,1.73-10.74,3-16.18,4.24s-10.76,2.41-16.16,3.56c-3.08.66-6.18,1.32-9.3,1.81a.16.16,0,0,1-.07-.32c5.32-1.65,10.77-2.9,16.18-4.24s10.72-2.61,16.11-3.79c3.09-.68,6.18-1.28,9.32-1.72A.24.24,0,0,1,173,198.58Z" style="fill: rgb(55, 71, 79); transform-origin: 152.153px 203.157px;" id="elktyj7qoaxeg" class="animable"></path><path d="M173.43,203c-5.31,1.73-10.75,3-16.18,4.24s-10.77,2.41-16.16,3.56c-3.09.66-6.19,1.32-9.31,1.81a.16.16,0,0,1-.06-.32c5.32-1.65,10.77-2.9,16.17-4.23s10.73-2.61,16.11-3.8c3.1-.67,6.19-1.27,9.33-1.72A.24.24,0,0,1,173.43,203Z" style="fill: rgb(55, 71, 79); transform-origin: 152.581px 207.576px;" id="el8x12vx1fajh" class="animable"></path><path d="M304.26,225.23s-10.86,11.9-20.08,21.25c-6.73,6.84-12.95,12.66-14.6,12.69-1.87,0-10.38-.9-13.2-1.27,0,0-41.94,46.14-63.47,57.3-7.37,3.82-30.52-.1-37.22-11.42-10.87-18.37-21.9-46.13-25.93-63.59-1.8-7.79.05-16.21.05-16.21l49.59-13.7s5.36,8.93,7,14.54c2.42,8.47,4.59,34.41,4.59,34.41,13.41-9.58,26.47-27.28,26.47-27.28s3.86-20.56,28-40.75Z" style="fill: rgb(0, 255, 136); transform-origin: 216.616px 253.91px;" id="el6rrwursme0m" class="animable"></path><path d="M269.53,258.92a109.54,109.54,0,0,0-19-1.46.2.2,0,0,0,0,.39c6.29.67,12.63,1.5,18.94,1.83A.38.38,0,0,0,269.53,258.92Z" style="fill: rgb(38, 50, 56); transform-origin: 260.127px 258.568px;" id="el1ygzeusr82l" class="animable"></path><path d="M290.7,225.07c.08-.19-.21-.4-.31-.21A193.26,193.26,0,0,1,280,241.31c-1.7,2.48-11.92,15.71-15.85,12.12-.66-.61-.62-1.57-.1-2.78.63-1.45,2.09-2.84,3.09-4.08,2.2-2.74,4.31-5.54,6.28-8.44A94.74,94.74,0,0,0,282.85,221a.17.17,0,0,0-.3-.15,178.74,178.74,0,0,1-14.62,22.77c-2.68,3.43-7.75,8-4.15,10.8s11.57-5.17,13.52-7.48A99.25,99.25,0,0,0,290.7,225.07Z" style="fill: rgb(38, 50, 56); transform-origin: 276.623px 237.894px;" id="el5fqfxk05spy" class="animable"></path><path d="M264.07,253.88a28.1,28.1,0,0,0-2.7,2.42,7.85,7.85,0,0,0-1.8,2.22c-.07.17.13.3.28.24a9.87,9.87,0,0,0,2.39-1.8c.87-.73,1.75-1.44,2.59-2.2A.58.58,0,0,0,264.07,253.88Z" style="fill: rgb(38, 50, 56); transform-origin: 262.293px 256.258px;" id="el84rlrd11yaa" class="animable"></path><path d="M136.76,230.07c5.18-1.79,10.51-3.14,15.84-4.44s10.54-2.54,15.83-3.76c3-.7,6.06-1.4,9.12-1.93a.17.17,0,0,1,.08.32c-5.21,1.72-10.55,3-15.84,4.44s-10.5,2.74-15.79,4c-3,.72-6.06,1.36-9.14,1.84A.24.24,0,0,1,136.76,230.07Z" style="fill: rgb(38, 50, 56); transform-origin: 157.145px 225.243px;" id="el5fpe42qnx8q" class="animable"></path><g id="elgkgojtunyn"><path d="M183.14,297.2a10.49,10.49,0,0,1-1.5-4.83c-.1-.84-.1-1.68-.15-2.53s0-1.68.08-2.52a52.55,52.55,0,0,1,1.68-9.85,71.11,71.11,0,0,1,3.2-9.39,59.85,59.85,0,0,1,4.5-8.85c-.51,3.3-1.32,6.48-2.11,9.64s-1.64,6.29-2.48,9.41-1.64,6.24-2.31,9.38c-.31,1.56-.64,3.14-.83,4.72A14.43,14.43,0,0,0,183.14,297.2Z" style="opacity: 0.1; transform-origin: 186.21px 278.215px;" class="animable"></path></g><ellipse cx="181.55" cy="306.94" rx="18.38" ry="13.04" style="fill: rgb(0, 255, 136); transform-origin: 181.55px 306.94px;" id="el58il1vblbqv" class="animable"></ellipse><g id="el6s8h2xkyrje"><ellipse cx="181.55" cy="306.94" rx="18.38" ry="13.04" style="opacity: 0.1; transform-origin: 181.55px 306.94px;" class="animable"></ellipse></g><path d="M302.93,165.7c29.4,11.7,52.93,16.43,62.23,13.72,8.14-2.38,31.36-12.37,42.66-23.2,3.41-3.26-12-25.52-16.72-23.75s-28.38,15.07-34.56,17.26c-3.51,1.24-41.77,2.67-50.47,2.82C291.55,152.81,289.88,160.51,302.93,165.7Z" style="fill: rgb(247, 169, 160); transform-origin: 351.195px 156.267px;" id="elfzezs4jguvb" class="animable"></path><path d="M423.09,141.39c-1.07,1.64-.22,2.22,3.08,1.09s15.37-8.36,17.54-3.93-15,14.39-20.65,15.84-15.24,1.83-15.24,1.83C410.78,153.61,417.35,146.59,423.09,141.39Z" style="fill: rgb(69, 90, 100); transform-origin: 425.859px 146.674px;" id="el3q61sdrzgpi" class="animable"></path><path d="M391.1,132.47c8.6-7,18.87-16.35,31.27-18.29a6.21,6.21,0,0,1,4,.62c5.54-1,7.66,1.36,7.66,1.36,5.44.68,7.28,3.36,7.28,3.36s6.51-1.06,7.81,2.77c1.47,4.3-8,4.95-12.95,8.48-11.39,8.09-25.31,22.79-28.37,25.45Z" style="fill: rgb(69, 90, 100); transform-origin: 420.187px 135.151px;" id="elqtcxuytu3u" class="animable"></path><path d="M418.3,130.86a90.32,90.32,0,0,1,10.37-6.52,89.67,89.67,0,0,1,12.58-4.68.11.11,0,0,0-.05-.21,47.55,47.55,0,0,0-23,11.26C418,130.84,418.12,131,418.3,130.86Z" style="fill: rgb(38, 50, 56); transform-origin: 429.705px 125.182px;" id="el9u4jm255w2e" class="animable"></path><path d="M412.41,124.7c3.43-2.07,9.49-5.67,21.67-8.41,0,0,0-.07,0-.07a42.55,42.55,0,0,0-21.76,8.32C412.11,124.68,412.18,124.84,412.41,124.7Z" style="fill: rgb(38, 50, 56); transform-origin: 423.137px 120.487px;" id="elytrthgzblh" class="animable"></path><path d="M409.31,121.33c6-3.3,10.15-4.62,17.06-6.49,0,0,0-.08,0-.08-8.08,1.3-10.86,2.69-17.19,6.38C409,121.26,409.08,121.46,409.31,121.33Z" style="fill: rgb(38, 50, 56); transform-origin: 417.726px 118.066px;" id="eljqzd40ouq1b" class="animable"></path><path d="M391.1,132.47l16.72,23.75a17.14,17.14,0,0,1-4.76,8.35c-3.92,3.79-34.48,16.45-43.94,16.59S312.7,172,299.46,165.3s-6.15-12.5,3.55-13.16,50.29-3,52.62-3.57,21.58-12.72,25.66-14.84S391.1,132.47,391.1,132.47Z" style="fill: rgb(0, 255, 136); transform-origin: 350.007px 156.73px;" id="elee4akm7o6" class="animable"></path><g id="elsulrdyzo51e"><path d="M299.46,165.3c9.59,4.85,31.61,11.06,46.62,14.08l-44.17-27.15C292.8,153.25,286.73,158.86,299.46,165.3Z" style="opacity: 0.1; transform-origin: 319.138px 165.805px;" class="animable"></path></g><g id="el316tydl1heq"><path d="M384.8,135.23c2.52,3.23,4.87,6.59,7.2,10s4.59,6.68,6.87,10c1.3,1.91,2.61,3.84,3.84,5.8.09.13,0,.2-.12.08-2.49-3.24-4.83-6.62-7.2-10s-4.67-6.63-7-10c-1.31-1.92-2.59-3.85-3.81-5.83C384.5,135.16,384.67,135.06,384.8,135.23Z" style="opacity: 0.1; transform-origin: 393.653px 148.156px;" class="animable"></path></g><path d="M304.2,225.2l-58.8-34a13.5,13.5,0,0,1,1.95-10c7.47-12.21,25.36-32.31,41.34-39.71,11.52-5.32,20.58-.81,24,7.68.87,2.15,9.33,30.09,8.28,40.05-1.11,10.54-6.23,23.6-10.83,30.76A16.13,16.13,0,0,1,304.2,225.2Z" style="fill: rgb(0, 255, 136); transform-origin: 283.103px 182.199px;" id="el42l4mg6jkg4" class="animable"></path><path d="M303.73,228.78c.87.13,3.47-4.67,3.23-5.37s-61.33-35.68-61.78-35.76-3.42,5.82-2.88,6.25S302.57,228.6,303.73,228.78Z" style="fill: rgb(0, 255, 136); transform-origin: 274.605px 208.216px;" id="elg86stjsfpl" class="animable"></path><g id="elb2ef6ggbt5"><path d="M303.73,228.78c.87.13,3.47-4.67,3.23-5.37s-61.33-35.68-61.78-35.76-3.42,5.82-2.88,6.25S302.57,228.6,303.73,228.78Z" style="opacity: 0.1; transform-origin: 274.605px 208.216px;" class="animable"></path></g><polygon points="291.84 189.35 321.45 195.58 322.11 169.34 292.5 163.11 291.84 189.35" style="fill: rgb(0, 255, 136); transform-origin: 306.975px 179.345px;" id="elh8b4s21d4g7" class="animable"></polygon><g id="ellvgplghor8"><polygon points="291.84 189.35 321.45 195.58 322.11 169.34 292.5 163.11 291.84 189.35" style="opacity: 0.2; transform-origin: 306.975px 179.345px;" class="animable"></polygon></g><g id="el87x14escgcy"><polygon points="291.84 189.35 295.59 190.14 296.25 163.9 292.5 163.11 291.84 189.35" style="opacity: 0.1; transform-origin: 294.045px 176.625px;" class="animable"></polygon></g><g id="elr8j3qt7qys"><path d="M316.88,174.4a2,2,0,0,0,1.47,2,1.31,1.31,0,0,0,1.56-1.37,2,2,0,0,0-1.48-2A1.3,1.3,0,0,0,316.88,174.4Z" style="opacity: 0.1; transform-origin: 318.395px 174.715px;" class="animable"></path></g><g id="elnad9qo6irtb"><path d="M316.74,180a2,2,0,0,0,1.47,2,1.3,1.3,0,0,0,1.56-1.37,2,2,0,0,0-1.47-2A1.3,1.3,0,0,0,316.74,180Z" style="opacity: 0.1; transform-origin: 318.255px 180.315px;" class="animable"></path></g><g id="elh867qxclcav"><path d="M316.6,185.5a2,2,0,0,0,1.47,2,1.31,1.31,0,0,0,1.56-1.38,2,2,0,0,0-1.47-2A1.3,1.3,0,0,0,316.6,185.5Z" style="opacity: 0.1; transform-origin: 318.115px 185.809px;" class="animable"></path></g><g id="elfclz3st0cpo"><path d="M312.16,173.41a2,2,0,0,0,1.47,2,1.3,1.3,0,0,0,1.56-1.37,2,2,0,0,0-1.47-2A1.31,1.31,0,0,0,312.16,173.41Z" style="opacity: 0.1; transform-origin: 313.675px 173.726px;" class="animable"></path></g><g id="el16heiv7ebx1"><path d="M312,179a2,2,0,0,0,1.47,2,1.3,1.3,0,0,0,1.56-1.37,2,2,0,0,0-1.47-2A1.3,1.3,0,0,0,312,179Z" style="opacity: 0.1; transform-origin: 313.515px 179.315px;" class="animable"></path></g><g id="els6kw6cdwwm"><path d="M311.88,184.51a2,2,0,0,0,1.48,2,1.29,1.29,0,0,0,1.55-1.37,2,2,0,0,0-1.47-2A1.31,1.31,0,0,0,311.88,184.51Z" style="opacity: 0.1; transform-origin: 313.396px 184.826px;" class="animable"></path></g><g id="elgab5d6eg7k5"><path d="M307.44,172.42a2,2,0,0,0,1.48,2,1.32,1.32,0,0,0,1.56-1.38,2,2,0,0,0-1.48-2A1.32,1.32,0,0,0,307.44,172.42Z" style="opacity: 0.1; transform-origin: 308.96px 172.73px;" class="animable"></path></g><g id="eljo80gt0wmm"><path d="M307.31,178a2,2,0,0,0,1.47,2,1.31,1.31,0,0,0,1.56-1.37,2,2,0,0,0-1.48-2A1.3,1.3,0,0,0,307.31,178Z" style="opacity: 0.1; transform-origin: 308.825px 178.315px;" class="animable"></path></g><g id="el4b39hassmby"><path d="M307.17,183.52a2,2,0,0,0,1.47,2,1.31,1.31,0,0,0,1.56-1.37,2,2,0,0,0-1.48-2A1.29,1.29,0,0,0,307.17,183.52Z" style="opacity: 0.1; transform-origin: 308.684px 183.834px;" class="animable"></path></g><path d="M317.33,95.94c1.12.33,6.21.56,8.81,5.64,2.47,4.8,1.47,18,1.69,21s3.88,4,4.23,7.43c.3,3-1.94,3.68-2.49,5.73-.42,1.59.81,4.28-1.05,6.44-1.69,2-4,1.12-5.51,1.57s-3,3.61-5.74,4.08-4.73-2.32-6.14-2.53-3.75,3.82-8.26,2.71-5.21-5.19-7-6.26-6.71-.51-8.5-3.22-1.65-5.91-2.43-7.23-2.86-1.46-3.64-4.33,2-4.18,2.72-6.45c.5-1.59-.7-3.31.71-5.62,1.94-3.18,6-1.78,8.14-5,1.69-2.54,6.18-14,13.86-15.83C312.05,92.83,317.33,95.94,317.33,95.94Z" style="fill: rgb(38, 50, 56); transform-origin: 306.625px 120.991px;" id="el7hio442flb4" class="animable"></path><path d="M327.8,121.88a4.25,4.25,0,0,0,1,1.73l1.29,1.52a12.65,12.65,0,0,1,2.18,3.21,4,4,0,0,1-.12,3.54,5.79,5.79,0,0,1-1.21,1.43,7.35,7.35,0,0,0-1.41,1.55,3.46,3.46,0,0,0-.16,2.18c.11.67.25,1.31.33,2a4.75,4.75,0,0,1-.69,3.57,2.68,2.68,0,0,1-1.45,1,5,5,0,0,1-1.89.11c-.65-.06-1.3-.19-2-.28a3.3,3.3,0,0,0-2,.12,3.62,3.62,0,0,1,1.93.07c.65.15,1.29.34,1.95.45a5.29,5.29,0,0,0,2.06,0,3.27,3.27,0,0,0,1.79-1.14,5.1,5.1,0,0,0,.92-4c-.07-.68-.21-1.33-.3-2a2.76,2.76,0,0,1,.11-1.71c.56-1,1.89-1.72,2.55-3a4.43,4.43,0,0,0,0-4.11,12.78,12.78,0,0,0-2.44-3.22l-1.41-1.4A4.68,4.68,0,0,1,327.8,121.88Z" style="fill: rgb(38, 50, 56); transform-origin: 327.428px 133.031px;" id="elim1qa9we7ao" class="animable"></path><path d="M299,99.71a59.86,59.86,0,0,0-4,5.88c-.66,1-1.29,2-2,2.9a8.54,8.54,0,0,1-1.16,1.23,1.13,1.13,0,0,1-.31.21,1.27,1.27,0,0,1-.35.16c-.27.09-.55.16-.83.23a33.37,33.37,0,0,0-3.46,1,6.14,6.14,0,0,0-3,2.16,3.82,3.82,0,0,0-.66,1.78,5,5,0,0,0,.26,1.83,7.77,7.77,0,0,1,.57,3.46,7.36,7.36,0,0,0-.21-3.55,4.65,4.65,0,0,1-.14-1.69,3.28,3.28,0,0,1,.66-1.49A5.91,5.91,0,0,1,287.1,112c1.09-.39,2.24-.6,3.41-.89.29-.08.59-.17.88-.27a2.56,2.56,0,0,0,.87-.51,8.42,8.42,0,0,0,1.25-1.37,30.48,30.48,0,0,0,2-3l1.74-3.11A32.41,32.41,0,0,1,299,99.71Z" style="fill: rgb(38, 50, 56); transform-origin: 291.113px 110.13px;" id="elkk4hhlfbf5r" class="animable"></path><path d="M284,130.34a6.21,6.21,0,0,1,.37,2.47c.05.85.09,1.7.18,2.56a12.71,12.71,0,0,0,.49,2.56,5.59,5.59,0,0,0,1.34,2.34,7.07,7.07,0,0,0,5,1.43c.86,0,1.7-.08,2.54-.09a5.31,5.31,0,0,1,2.46.41,4.89,4.89,0,0,0-2.44-.78c-.86-.07-1.71-.07-2.55-.12-1.65-.09-3.39-.34-4.53-1.4a5,5,0,0,1-1.18-2,15.73,15.73,0,0,1-.6-2.41c-.15-.83-.26-1.67-.38-2.51-.07-.43-.14-.85-.24-1.27A2.5,2.5,0,0,0,284,130.34Z" style="fill: rgb(38, 50, 56); transform-origin: 290.19px 136.18px;" id="elvaybgfrkuu8" class="animable"></path><path d="M298.06,144.6c.08,1.28,4.58,10.28,10.25,11,1.84.23,3.53-9.8,3.53-9.8l.29-.71,4.11-10-10.83-9.91-1.58-1.34s-.95,2.8-2.09,6.3l-.16.5c-.07.19-.14.38-.19.56-.18.52-.36,1.06-.52,1.59s-.26.8-.38,1.23l-.38,1.28A70.19,70.19,0,0,0,298.06,144.6Z" style="fill: rgb(247, 169, 160); transform-origin: 307.15px 139.722px;" id="elahdj84svb4" class="animable"></path><path d="M316.24,135.1l-3.94,9.58a23.08,23.08,0,0,1-10.88-13.54l.32-1c1.15-3.49,2.09-6.29,2.09-6.29l1.58,1.32Z" style="fill: rgb(38, 50, 56); transform-origin: 308.83px 134.265px;" id="elk16vt0ybmcq" class="animable"></path><path d="M332.31,120.86c-1.17,18.88-12.61,20.31-16.68,20-3.69-.23-16.25-1.49-17-20.39S307,96.2,315.43,96.28,333.48,102,332.31,120.86Z" style="fill: rgb(247, 169, 160); transform-origin: 315.497px 118.587px;" id="elguus73nhgsk" class="animable"></path><path d="M299.32,120c3,.66,4.62-5.67,4.62-5.67s6.23.87,9.52-7.8a13.9,13.9,0,0,1-3.78,7s11.15.35,17-8.21c0,0-2.49,4.43-4.45,5.86,0,0,4.78-.65,7.54-4.08,0,0,1.2,5.57,2.48,7.24,0,0,2.19-19.29-15.9-19.69,0,0-11.25-.8-16.47,7.48S299.32,120,299.32,120Z" style="fill: rgb(38, 50, 56); transform-origin: 314.869px 107.339px;" id="el341eyhtrnz7" class="animable"></path><path d="M301.51,122.15s-3.21-6.44-6.08-5.38-1.06,10,1.87,11.6a3.21,3.21,0,0,0,4.5-1.07Z" style="fill: rgb(247, 169, 160); transform-origin: 297.892px 122.766px;" id="elwv89v7s8o28" class="animable"></path><path d="M296,119.31a0,0,0,0,0,0,.08c2,1.21,2.9,3.4,3.39,5.62a1.77,1.77,0,0,0-2.54-.87.07.07,0,0,0,0,.13,2,2,0,0,1,2,1,9.61,9.61,0,0,1,.76,1.88c.08.21.44.16.4-.07V127C300.53,124.25,299,120,296,119.31Z" style="fill: rgb(38, 50, 56); transform-origin: 298.055px 123.297px;" id="elxh7pb4phl19" class="animable"></path><path d="M299.58,127.84a.94.94,0,0,1-1.06.79.93.93,0,0,1-.79-1,.93.93,0,1,1,1.85.26Z" style="fill: rgb(255, 255, 255); transform-origin: 298.658px 127.731px;" id="elj9ry0uy9jdj" class="animable"></path><path d="M329.09,116.55a10.28,10.28,0,0,1-1.22-.41,2.06,2.06,0,0,1-1.17-.64.67.67,0,0,1,.09-.81,1.65,1.65,0,0,1,1.65-.2,2.36,2.36,0,0,1,1.41,1A.71.71,0,0,1,329.09,116.55Z" style="fill: rgb(38, 50, 56); transform-origin: 328.278px 115.461px;" id="eljsqzmpfd0gb" class="animable"></path><path d="M316.82,116.2c.43-.09.81-.25,1.23-.38a2.09,2.09,0,0,0,1.18-.62.66.66,0,0,0-.08-.81,1.66,1.66,0,0,0-1.64-.24,2.4,2.4,0,0,0-1.44,1A.71.71,0,0,0,316.82,116.2Z" style="fill: rgb(38, 50, 56); transform-origin: 317.655px 115.123px;" id="elfffwdwue8rk" class="animable"></path><path d="M319,120.22s-.11,0-.11.1c-.07,1.27-.36,2.7-1.54,3,0,0,0,.08,0,.08C318.78,123.34,319.15,121.43,319,120.22Z" style="fill: rgb(38, 50, 56); transform-origin: 318.19px 121.81px;" id="elxg8j2s1yf9" class="animable"></path><path d="M318,118.8c-2-.33-2.54,3.73-.67,4S319.7,119.08,318,118.8Z" style="fill: rgb(38, 50, 56); transform-origin: 317.609px 120.797px;" id="elb8aq4wbpxeg" class="animable"></path><path d="M317.18,118.91c-.38.19-.78.55-1.21.54s-.82-.49-1.09-.94c0-.05-.07,0-.08,0a1.49,1.49,0,0,0,.91,1.83c.74.2,1.38-.41,1.67-1.17C317.44,119.07,317.34,118.84,317.18,118.91Z" style="fill: rgb(38, 50, 56); transform-origin: 316.067px 119.433px;" id="elvvl23w17us" class="animable"></path><path d="M326.22,120.63s.09.07.08.12c-.21,1.25-.24,2.72.84,3.29,0,0,0,.08,0,.07C325.76,123.73,325.82,121.78,326.22,120.63Z" style="fill: rgb(38, 50, 56); transform-origin: 326.556px 122.37px;" id="elbjyf0ifvsp7" class="animable"></path><path d="M327.51,119.47c2.05.12,1.66,4.19-.23,4.08S325.8,119.37,327.51,119.47Z" style="fill: rgb(38, 50, 56); transform-origin: 327.458px 121.51px;" id="elejyfg80vcnd" class="animable"></path><path d="M328.34,119.81c.3.25.58.67,1,.74s.82-.34,1.14-.74c0,0,.06,0,.06,0-.05.78-.39,1.57-1.15,1.65s-1.13-.65-1.24-1.44C328.09,119.92,328.22,119.72,328.34,119.81Z" style="fill: rgb(38, 50, 56); transform-origin: 329.337px 120.627px;" id="eljg4ljnhpxis" class="animable"></path><path d="M317.88,130.49c.25.35.48.8.93.92a3.43,3.43,0,0,0,1.39-.08c.05,0,.08,0,.05.07a1.73,1.73,0,0,1-1.71.4,1.35,1.35,0,0,1-.79-1.27A.07.07,0,0,1,317.88,130.49Z" style="fill: rgb(38, 50, 56); transform-origin: 319.006px 131.167px;" id="eln9cdmj0crsn" class="animable"></path><path d="M323.83,126.3s.05,1.91-.05,2.8c0,.08-.23.1-.54.08h0a4.26,4.26,0,0,1-3.92-2.05c-.05-.09.08-.17.15-.11a6.34,6.34,0,0,0,3.72,1.55c.09-.24-.18-3.27,0-3.26a7.33,7.33,0,0,1,2,.69c0-4-.58-7.94-.5-11.91a.12.12,0,0,1,.24,0,64.29,64.29,0,0,1,1.09,12.8C325.92,127.37,324.17,126.5,323.83,126.3Z" style="fill: rgb(38, 50, 56); transform-origin: 322.668px 121.58px;" id="el2gjyah1ttwk" class="animable"></path><path d="M322.88,129a4.92,4.92,0,0,1-2.13,1.31,2.35,2.35,0,0,1-1.36-.06c-.94-.36-.87-1.26-.61-2a5.87,5.87,0,0,1,.56-1.12A6.45,6.45,0,0,0,322.88,129Z" style="fill: rgb(38, 50, 56); transform-origin: 320.745px 128.756px;" id="el6ja3mxg4tib" class="animable"></path><path d="M320.75,130.31a2.35,2.35,0,0,1-1.36-.06c-.94-.36-.87-1.26-.61-2A2.31,2.31,0,0,1,320.75,130.31Z" style="fill: rgb(255, 152, 185); transform-origin: 319.68px 129.316px;" id="elym9aujjg6n" class="animable"></path><path d="M290,143.53a9.37,9.37,0,0,0,1.39,4.79c2.83,4.67,10.43,8.46,18,7.54,4.81-.59,7.78-2.53,9.28-5A35.3,35.3,0,0,1,290,143.53Z" style="fill: rgb(69, 90, 100); transform-origin: 304.335px 149.764px;" id="elautle4ky9tp" class="animable"></path><path d="M283.49,137.28c8.58,14.65,33.54,21.13,49.26,7.91,11.1-9.36,16-28.65,7.64-44.7C328.25,77.28,303.71,79.67,290,91,275.59,102.94,277,126.16,283.49,137.28Zm16.74-37.09c11.07-8.15,30.94-8.64,40.6,7.87A24.72,24.72,0,0,1,334.44,140c-12.74,9.55-32.81,5.06-39.66-5.37C289.59,126.72,288.52,108.81,300.23,100.19Z" style="fill: rgb(0, 255, 136); transform-origin: 311.693px 117.507px;" id="el3pf8cr8b748" class="animable"></path><g id="elu3o2j392pij"><path d="M294.78,134.62c6.85,10.43,26.92,14.92,39.66,5.37a24.72,24.72,0,0,0,6.39-31.93c-9.66-16.51-29.53-16-40.6-7.87C288.52,108.81,289.59,126.72,294.78,134.62Z" style="fill: rgb(69, 90, 100); opacity: 0.1; transform-origin: 317.587px 119.957px;" class="animable"></path></g><g id="eltgala98pl9"><path d="M294.78,134.62c6.85,10.43,26.92,14.92,39.66,5.37a24.72,24.72,0,0,0,6.39-31.93c-9.66-16.51-29.53-16-40.6-7.87C288.52,108.81,289.59,126.72,294.78,134.62Z" style="fill: rgb(69, 90, 100); opacity: 0.1; transform-origin: 317.587px 119.957px;" class="animable"></path></g><g id="eluial6kbt1fg"><g style="opacity: 0.2; transform-origin: 317.602px 119.935px;" class="animable"><path d="M318.59,94.69a183.52,183.52,0,0,1,24.83,31.48,24,24,0,0,0,.31-10.28A187.38,187.38,0,0,0,328.68,97,27.12,27.12,0,0,0,318.59,94.69Z" style="fill: rgb(255, 255, 255); transform-origin: 331.367px 110.43px;" id="elljya57d2ma" class="animable"></path><path d="M291.4,125a24.41,24.41,0,0,0,3.38,9.64,22.26,22.26,0,0,0,9,7.49A147.41,147.41,0,0,0,291.4,125Z" style="fill: rgb(255, 255, 255); transform-origin: 297.59px 133.565px;" id="elyk69dvdgkun" class="animable"></path><path d="M313.07,95a178.61,178.61,0,0,1,28.47,36.34c.19-.37.36-.74.52-1.12a180.64,180.64,0,0,0-27.77-35.38Z" style="fill: rgb(255, 255, 255); transform-origin: 327.565px 113.09px;" id="el8hd50uvfnci" class="animable"></path><path d="M291.93,113.05a156.61,156.61,0,0,1,23.9,32.13c.38,0,.76,0,1.15,0A157.71,157.71,0,0,0,292.2,112C292.1,112.36,292,112.7,291.93,113.05Z" style="fill: rgb(255, 255, 255); transform-origin: 304.455px 128.59px;" id="els5e5i8xitna" class="animable"></path><path d="M291.06,120.09c0,.48,0,.94,0,1.41a152.6,152.6,0,0,1,16,21.95c.45.16.9.31,1.36.44A152.12,152.12,0,0,0,291.06,120.09Z" style="fill: rgb(255, 255, 255); transform-origin: 299.74px 131.99px;" id="el3r4wbh48isx" class="animable"></path><path d="M295.7,104.75a163.83,163.83,0,0,1,30,39.46,25.62,25.62,0,0,0,3.39-1.17,166.67,166.67,0,0,0-31.22-40.81A22.3,22.3,0,0,0,295.7,104.75Z" style="fill: rgb(255, 255, 255); transform-origin: 312.395px 123.22px;" id="elv9d3l3xlvfb" class="animable"></path></g></g><path d="M274.59,124.59c-1.64-4-1.67-12.28,2.51-16.22,4-3.72,10.79-4.09,13.81,4.35,2.08,5.83.43,12.54-2.79,15.63C283.56,132.72,276.75,129.94,274.59,124.59Z" style="fill: rgb(0, 255, 136); transform-origin: 282.697px 118.184px;" id="elid5oad30l2c" class="animable"></path><g id="elrxcpo96vvt"><path d="M274.59,124.59c-1.64-4-1.67-12.28,2.51-16.22,4-3.72,10.79-4.09,13.81,4.35,2.08,5.83.43,12.54-2.79,15.63C283.56,132.72,276.75,129.94,274.59,124.59Z" style="opacity: 0.1; transform-origin: 282.697px 118.184px;" class="animable"></path></g><path d="M273.33,123.12c-1.26-3.12-1.28-9.44,1.93-12.47,3-2.86,8.29-3.14,10.61,3.34,1.6,4.48.33,9.64-2.15,12C280.23,129.36,275,127.22,273.33,123.12Z" style="fill: rgb(0, 255, 136); transform-origin: 279.56px 118.189px;" id="elnchmy06jlt" class="animable"></path><path d="M281.36,157.88c4.18,24.86,24,57,30.6,64.24,10.05,11.07,56.18-.8,65.58-2.6,4-.76-8.35-35.75-12.65-35-3.75.64-39,11-40.05,9.76-.85-1-17.89-24-30.11-39.15C284.19,142.06,280.26,151.3,281.36,157.88Z" style="fill: rgb(247, 169, 160); transform-origin: 329.754px 187.653px;" id="el2ahj9fe05jj" class="animable"></path><path d="M356.59,186.63l6.45-1.71a21.93,21.93,0,0,0,5.85-2.7c7.23-4.17,27.51-9.69,45.82,5,7,5.61,6.14,13-2.18,8.45-5.87-3.2-9.66-5.92-11.86-6.43,0,0,4,9.42.86,14.46a109.86,109.86,0,0,1-9.09,12.59,24.14,24.14,0,0,1-2.51-1.49,12.45,12.45,0,0,1-12.39,4.75l-10.39,2.22Z" style="fill: rgb(69, 90, 100); transform-origin: 388.006px 199.708px;" id="elcnsjfh1xia" class="animable"></path><path d="M376.42,179.35c4.29.84,13.36,2.79,20.22,7,7.62,4.63,21.06,15.62,17.58,21.21-2.55,4.1-8.05.35-8.05.35s4.59,5.71,1.48,8.91c-2.84,2.92-6.92-.23-6.92-.23s2.19,3.94-1.08,6.22c-3.94,2.75-7.89-6-14.28-6.64C383.93,216,376.42,179.35,376.42,179.35Z" style="fill: rgb(69, 90, 100); transform-origin: 395.602px 201.347px;" id="elwe2ntfwcpxk" class="animable"></path><path d="M390.4,193.55c3.91,1.46,11.93,7,15.78,14.15.08.16,0,.31-.1.18a88.05,88.05,0,0,0-15.72-14.26S390.36,193.54,390.4,193.55Z" style="fill: rgb(38, 50, 56); transform-origin: 398.286px 200.739px;" id="eluznqgs1favg" class="animable"></path><path d="M386,201.38c3.24,1.61,11.25,7.74,14.9,15.06.08.17,0,.32-.11.18a93.59,93.59,0,0,0-14.84-15.17S385.9,201.36,386,201.38Z" style="fill: rgb(38, 50, 56); transform-origin: 393.435px 209.026px;" id="elklewoe217fm" class="animable"></path><path d="M356.59,186.63l10.56,35.11s-2.11,4-11.56,5.82-37,2.31-43.35-3.51-23.92-36-30.05-58.33,6.73-20.24,13.47-10.57,29.21,37.72,29.88,38,16.43-5.74,22.14-6.9S356.59,186.63,356.59,186.63Z" style="fill: rgb(0, 255, 136); transform-origin: 323.864px 188.503px;" id="elej43hddik7p" class="animable"></path><path d="M321.63,188.56c-1.58-1.61-3.06-3.29-4.53-5s-2.89-3.43-4.3-5.17-2.78-3.51-4.11-5.33l-2-2.72c-.64-.93-1.3-1.84-1.9-2.79.79.8,1.53,1.64,2.3,2.46l2.22,2.53c1.48,1.69,2.89,3.43,4.3,5.17s2.79,3.52,4.11,5.34S320.4,186.68,321.63,188.56Z" style="fill: rgb(38, 50, 56); transform-origin: 313.21px 178.055px;" id="elzgudt0tnz2k" class="animable"></path><path d="M309,172.73a12.24,12.24,0,0,1-1.09-2.13,23.27,23.27,0,0,1-.77-2.27,4.68,4.68,0,0,1,.74,1,9,9,0,0,1,.53,1.08A8.13,8.13,0,0,1,309,172.73Z" style="fill: rgb(38, 50, 56); transform-origin: 308.07px 170.53px;" id="el6h41osnuda9" class="animable"></path><path d="M309.47,220.9c-1.36-1.62-2.61-3.34-3.87-5.05s-2.41-3.5-3.57-5.28c-2.31-3.56-4.43-7.24-6.46-11s-3.86-7.57-5.52-11.49a120.25,120.25,0,0,1-4.41-11.94c.88,1.94,1.62,3.92,2.53,5.83s1.71,3.88,2.64,5.77l2.76,5.71c1,1.88,1.91,3.77,2.94,5.61,1.94,3.76,4.07,7.41,6.22,11S307.13,217.37,309.47,220.9Z" style="fill: rgb(38, 50, 56); transform-origin: 297.555px 198.52px;" id="eloui2lgd6fw" class="animable"></path><path d="M288.35,183.18a11.13,11.13,0,0,1-1.82-1.74,10.6,10.6,0,0,1-1.4-2.09,10.67,10.67,0,0,1,1.81,1.74A10.08,10.08,0,0,1,288.35,183.18Z" style="fill: rgb(38, 50, 56); transform-origin: 286.74px 181.265px;" id="el73qa54lo6w9" class="animable"></path><g id="ely8d19mbvint"><path d="M351.45,190.5c1.42,3.83,2.64,7.75,3.83,11.67s2.36,7.76,3.51,11.64c.66,2.23,1.32,4.46,1.9,6.7,0,.15-.09.18-.14,0-1.39-3.85-2.59-7.78-3.84-11.67s-2.44-7.74-3.61-11.62c-.67-2.23-1.3-4.45-1.86-6.71C351.18,190.34,351.37,190.29,351.45,190.5Z" style="opacity: 0.1; transform-origin: 355.959px 205.498px;" class="animable"></path></g></g><g id="freepik--Stars--inject-15" class="animable animator-active" style="transform-origin: 249.717px 244.82px;"><polygon points="381.88 337.25 387.39 338.27 388.62 344.08 389.85 338.27 395.36 337.25 389.87 335.91 388.62 330.43 387.36 335.91 381.88 337.25" style="fill: rgb(199, 199, 199); transform-origin: 388.62px 337.255px;" id="elr5otptq719c" class="animable"></polygon><polygon points="114.28 321.65 119.78 322.67 121.02 328.47 122.25 322.67 127.75 321.64 122.27 320.3 121.02 314.82 119.76 320.3 114.28 321.65" style="fill: rgb(199, 199, 199); transform-origin: 121.015px 321.645px;" id="elfal63115v" class="animable"></polygon><polygon points="325.61 243.82 331.12 244.84 332.35 250.65 333.58 244.84 339.09 243.82 333.61 242.48 332.35 237 331.1 242.48 325.61 243.82" style="fill: rgb(199, 199, 199); transform-origin: 332.35px 243.825px;" id="elyx589s89b1s" class="animable"></polygon><polygon points="434.24 303.07 437.32 303.64 438.01 306.88 438.7 303.64 441.77 303.07 438.71 302.32 438.01 299.25 437.31 302.32 434.24 303.07" style="fill: rgb(199, 199, 199); transform-origin: 438.005px 303.065px;" id="elb4y4ncqb2" class="animable"></polygon><polygon points="200.6 426.57 203.68 427.14 204.36 430.38 205.05 427.14 208.13 426.57 205.06 425.82 204.36 422.75 203.66 425.82 200.6 426.57" style="fill: rgb(199, 199, 199); transform-origin: 204.365px 426.565px;" id="el40t7lxp2lxx" class="animable"></polygon><polygon points="426.71 156.97 429.79 157.54 430.48 160.79 431.16 157.54 434.24 156.97 431.18 156.22 430.48 153.16 429.77 156.22 426.71 156.97" style="fill: rgb(199, 199, 199); transform-origin: 430.475px 156.975px;" id="elawr8iz2wz0r" class="animable"></polygon><polygon points="63.52 226.78 66.6 227.35 67.29 230.6 67.98 227.35 71.06 226.78 67.99 226.03 67.29 222.97 66.59 226.03 63.52 226.78" style="fill: rgb(199, 199, 199); transform-origin: 67.29px 226.785px;" id="el50ipyl8bozy" class="animable"></polygon><polygon points="80.04 391.98 83.12 392.55 83.81 395.79 84.5 392.55 87.57 391.98 84.51 391.23 83.81 388.16 83.11 391.23 80.04 391.98" style="fill: rgb(199, 199, 199); transform-origin: 83.805px 391.975px;" id="el7af82beswq" class="animable"></polygon><polygon points="414.83 239.19 417.91 239.75 418.6 243 419.28 239.75 422.36 239.18 419.3 238.44 418.6 235.37 417.89 238.44 414.83 239.19" style="fill: rgb(199, 199, 199); transform-origin: 418.595px 239.185px;" id="elhnsr91cbq6" class="animable"></polygon><polygon points="172.92 83.46 176 84.03 176.69 87.27 177.38 84.03 180.46 83.45 177.39 82.7 176.69 79.64 175.99 82.7 172.92 83.46" style="fill: rgb(199, 199, 199); transform-origin: 176.69px 83.455px;" id="elthl8vqedde9" class="animable"></polygon><polygon points="293.45 332.29 296.53 332.86 297.22 336.1 297.91 332.86 300.99 332.29 297.92 331.54 297.22 328.47 296.52 331.54 293.45 332.29" style="fill: rgb(199, 199, 199); transform-origin: 297.22px 332.285px;" id="elawo4r4t9t0i" class="animable"></polygon><path d="M193.31,433.59a.89.89,0,0,1,0,1.78A.89.89,0,0,1,193.31,433.59Z" style="fill: rgb(199, 199, 199); transform-origin: 193.31px 434.48px;" id="el7wubhnhx7a8" class="animable"></path><path d="M352.52,266.2a.9.9,0,0,1,0,1.79A.9.9,0,0,1,352.52,266.2Z" style="fill: rgb(199, 199, 199); transform-origin: 352.52px 267.095px;" id="elxgr24zlepml" class="animable"></path><path d="M144,426.89a.9.9,0,0,1,0,1.79A.9.9,0,0,1,144,426.89Z" style="fill: rgb(199, 199, 199); transform-origin: 144px 427.785px;" id="el0xbqvn5prb1" class="animable"></path><path d="M395,277.89a.9.9,0,0,1,0,1.79A.9.9,0,0,1,395,277.89Z" style="fill: rgb(199, 199, 199); transform-origin: 395px 278.785px;" id="elolpy4ybpax" class="animable"></path><path d="M215.67,417.54a.63.63,0,0,1,0,1.26A.63.63,0,0,1,215.67,417.54Z" style="fill: rgb(199, 199, 199); transform-origin: 215.67px 418.17px;" id="el221lk9ryge7" class="animable"></path><path d="M89.59,89.71a.63.63,0,0,1,0,1.26A.63.63,0,0,1,89.59,89.71Z" style="fill: rgb(199, 199, 199); transform-origin: 89.59px 90.34px;" id="elpqx9zqp3gem" class="animable"></path><path d="M333.09,292.64a.63.63,0,0,1,0,1.26A.63.63,0,0,1,333.09,292.64Z" style="fill: rgb(199, 199, 199); transform-origin: 333.09px 293.27px;" id="el4or5hkmc07c" class="animable"></path><path d="M311.69,281.16a1.72,1.72,0,0,1,0,3.43A1.72,1.72,0,0,1,311.69,281.16Z" style="fill: rgb(199, 199, 199); transform-origin: 311.69px 282.875px;" id="el9vhksg13c6s" class="animable"></path><polygon points="186.4 147.26 191.91 148.28 193.14 154.08 194.37 148.28 199.88 147.25 194.39 145.91 193.14 140.43 191.88 145.91 186.4 147.26" style="fill: rgb(199, 199, 199); transform-origin: 193.14px 147.255px;" id="el9c32p04jzsp" class="animable"></polygon><polygon points="245.11 58.08 248.19 58.65 248.88 61.9 249.57 58.65 252.65 58.08 249.58 57.33 248.88 54.27 248.18 57.33 245.11 58.08" style="fill: rgb(199, 199, 199); transform-origin: 248.88px 58.085px;" id="el7mziletmtqq" class="animable"></polygon><path d="M58.47,141.39a.9.9,0,0,1,0,1.79A.9.9,0,0,1,58.47,141.39Z" style="fill: rgb(199, 199, 199); transform-origin: 58.47px 142.285px;" id="el7n3szc9ac7d" class="animable"></path><path d="M72.49,378.09a.89.89,0,0,1,0,1.78A.89.89,0,0,1,72.49,378.09Z" style="fill: rgb(199, 199, 199); transform-origin: 72.49px 378.98px;" id="elhx1xzrc0hm" class="animable"></path><path d="M94,216.21A.89.89,0,0,1,94,218,.89.89,0,0,1,94,216.21Z" style="fill: rgb(199, 199, 199); transform-origin: 94px 217.105px;" id="elhx0lvqzy7vs" class="animable"></path><path d="M129.34,335.54a.63.63,0,0,1,0,1.26A.63.63,0,0,1,129.34,335.54Z" style="fill: rgb(199, 199, 199); transform-origin: 129.34px 336.17px;" id="elybypfn4v4ar" class="animable"></path><path d="M262.52,416.47a.63.63,0,0,1,0,1.26A.63.63,0,0,1,262.52,416.47Z" style="fill: rgb(199, 199, 199); transform-origin: 262.52px 417.1px;" id="el5vme26rvbbw" class="animable"></path><path d="M356.29,127.62a.63.63,0,0,1,0,1.26A.63.63,0,0,1,356.29,127.62Z" style="fill: rgb(199, 199, 199); transform-origin: 356.29px 128.25px;" id="elx6k35tgr36" class="animable"></path><path d="M242.23,89a.63.63,0,0,1,0,1.26A.63.63,0,0,1,242.23,89Z" style="fill: rgb(199, 199, 199); transform-origin: 242.23px 89.63px;" id="el4fjte4wlglt" class="animable"></path><path d="M204.37,313.11a1.71,1.71,0,0,1,0,3.42A1.71,1.71,0,0,1,204.37,313.11Z" style="fill: rgb(199, 199, 199); transform-origin: 204.37px 314.82px;" id="elx3sgp5bbns" class="animable"></path><path d="M429.72,183.84a1.71,1.71,0,0,1,0,3.42A1.71,1.71,0,0,1,429.72,183.84Z" style="fill: rgb(199, 199, 199); transform-origin: 429.72px 185.55px;" id="elkbkd88o8ubd" class="animable"></path><path d="M79.6,333.83a1.71,1.71,0,0,1,0,3.42A1.71,1.71,0,0,1,79.6,333.83Z" style="fill: rgb(199, 199, 199); transform-origin: 79.6px 335.54px;" id="eljm52z3253p" class="animable"></path><polygon points="184 174.82 187.08 175.39 187.77 178.64 188.45 175.39 191.53 174.82 188.47 174.07 187.77 171.01 187.06 174.07 184 174.82" style="fill: rgb(199, 199, 199); transform-origin: 187.765px 174.825px;" id="el0j0sto9s601" class="animable"></polygon><polygon points="288.73 423.25 291.81 423.82 292.5 427.07 293.18 423.82 296.26 423.25 293.2 422.5 292.5 419.44 291.8 422.5 288.73 423.25" style="fill: rgb(199, 199, 199); transform-origin: 292.495px 423.255px;" id="el0eyns2buf5wr" class="animable"></polygon><path d="M302.37,383.27a.89.89,0,0,1,0,1.78A.89.89,0,0,1,302.37,383.27Z" style="fill: rgb(199, 199, 199); transform-origin: 302.37px 384.16px;" id="el49mfkvhcbn5" class="animable"></path><path d="M337.15,359.53a.89.89,0,0,1,0,1.78A.89.89,0,0,1,337.15,359.53Z" style="fill: rgb(199, 199, 199); transform-origin: 337.15px 360.42px;" id="el7vlo6ebvhhc" class="animable"></path><polygon points="227.09 400.52 230.17 401.09 230.86 404.33 231.55 401.09 234.63 400.51 231.56 399.77 230.86 396.7 230.16 399.77 227.09 400.52" style="fill: rgb(199, 199, 199); transform-origin: 230.86px 400.515px;" id="elpg3bzr3dete" class="animable"></polygon><path d="M353.83,113.07a.9.9,0,0,1,0,1.79A.9.9,0,0,1,353.83,113.07Z" style="fill: rgb(199, 199, 199); transform-origin: 353.83px 113.965px;" id="elm4h8g6ea5zk" class="animable"></path><path d="M375.3,362.34a.64.64,0,0,1,0,1.27A.64.64,0,0,1,375.3,362.34Z" style="fill: rgb(199, 199, 199); transform-origin: 375.3px 362.975px;" id="eleb18as7suz" class="animable"></path><polygon points="106.65 255 109.73 255.57 110.42 258.82 111.1 255.57 114.18 255 111.12 254.25 110.42 251.19 109.72 254.25 106.65 255" style="fill: rgb(199, 199, 199); transform-origin: 110.415px 255.005px;" id="el949qzist7ym" class="animable"></polygon><path d="M71.06,304.12a.89.89,0,0,1,0,1.78A.89.89,0,0,1,71.06,304.12Z" style="fill: rgb(199, 199, 199); transform-origin: 71.06px 305.01px;" id="el4ic43glopk3" class="animable"></path><path d="M194.18,238.39a.89.89,0,0,1,0,1.78A.89.89,0,0,1,194.18,238.39Z" style="fill: rgb(199, 199, 199); transform-origin: 194.18px 239.28px;" id="elwbxp9gb4e57" class="animable"></path><path d="M89.59,148.22a.63.63,0,0,1,0,1.26A.63.63,0,0,1,89.59,148.22Z" style="fill: rgb(199, 199, 199); transform-origin: 89.59px 148.85px;" id="elsb8ega4x4n" class="animable"></path><path d="M81.51,142.41a1.72,1.72,0,0,1,0,3.43A1.72,1.72,0,0,1,81.51,142.41Z" style="fill: rgb(199, 199, 199); transform-origin: 81.51px 144.125px;" id="eldpj6o6p9bob" class="animable"></path><path d="M372.9,222a1.71,1.71,0,0,1,0,3.42A1.71,1.71,0,0,1,372.9,222Z" style="fill: rgb(199, 199, 199); transform-origin: 372.9px 223.71px;" id="elwecyyo91t4" class="animable"></path></g><defs>     <filter id="active" height="200%">         <feMorphology in="SourceAlpha" result="DILATED" operator="dilate" radius="2"></feMorphology>                <feFlood flood-color="#32DFEC" flood-opacity="1" result="PINK"></feFlood>        <feComposite in="PINK" in2="DILATED" operator="in" result="OUTLINE"></feComposite>        <feMerge>            <feMergeNode in="OUTLINE"></feMergeNode>            <feMergeNode in="SourceGraphic"></feMergeNode>        </feMerge>    </filter>    <filter id="hover" height="200%">        <feMorphology in="SourceAlpha" result="DILATED" operator="dilate" radius="2"></feMorphology>                <feFlood flood-color="#ff0000" flood-opacity="0.5" result="PINK"></feFlood>        <feComposite in="PINK" in2="DILATED" operator="in" result="OUTLINE"></feComposite>        <feMerge>            <feMergeNode in="OUTLINE"></feMergeNode>            <feMergeNode in="SourceGraphic"></feMergeNode>        </feMerge>            <feColorMatrix type="matrix" values="0   0   0   0   0                0   1   0   0   0                0   0   0   0   0                0   0   0   1   0 "></feColorMatrix>    </filter></defs></svg>